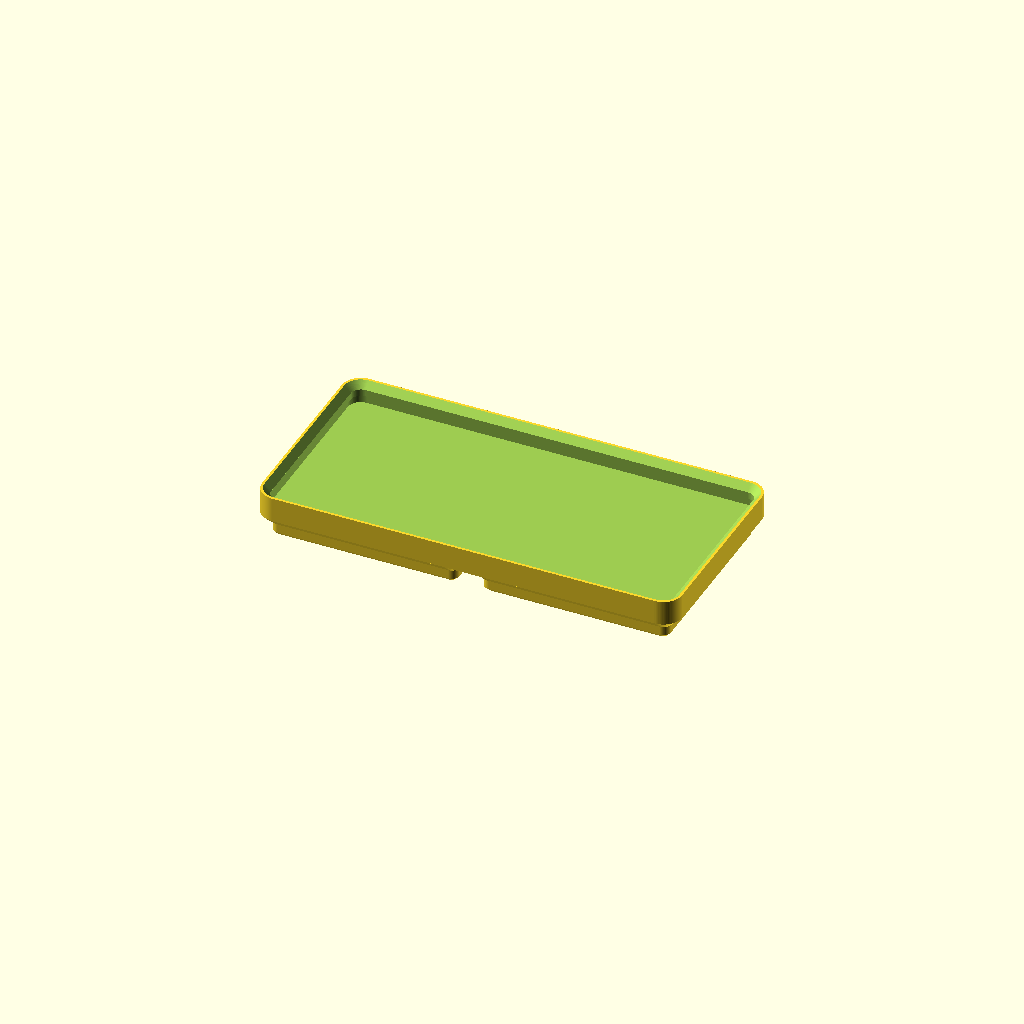
Cell 1 — every parameter at its default value.
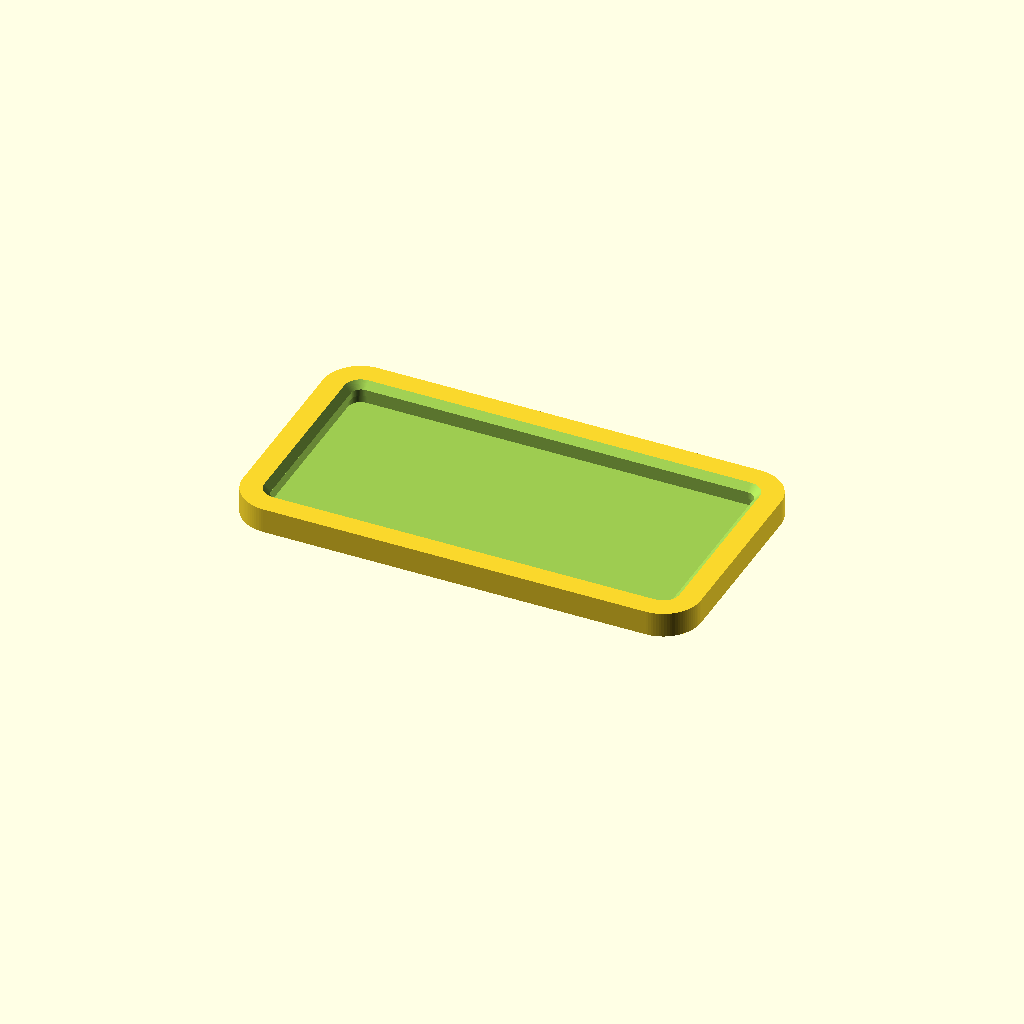
Cell 2: the same model with o_body = 7.5.
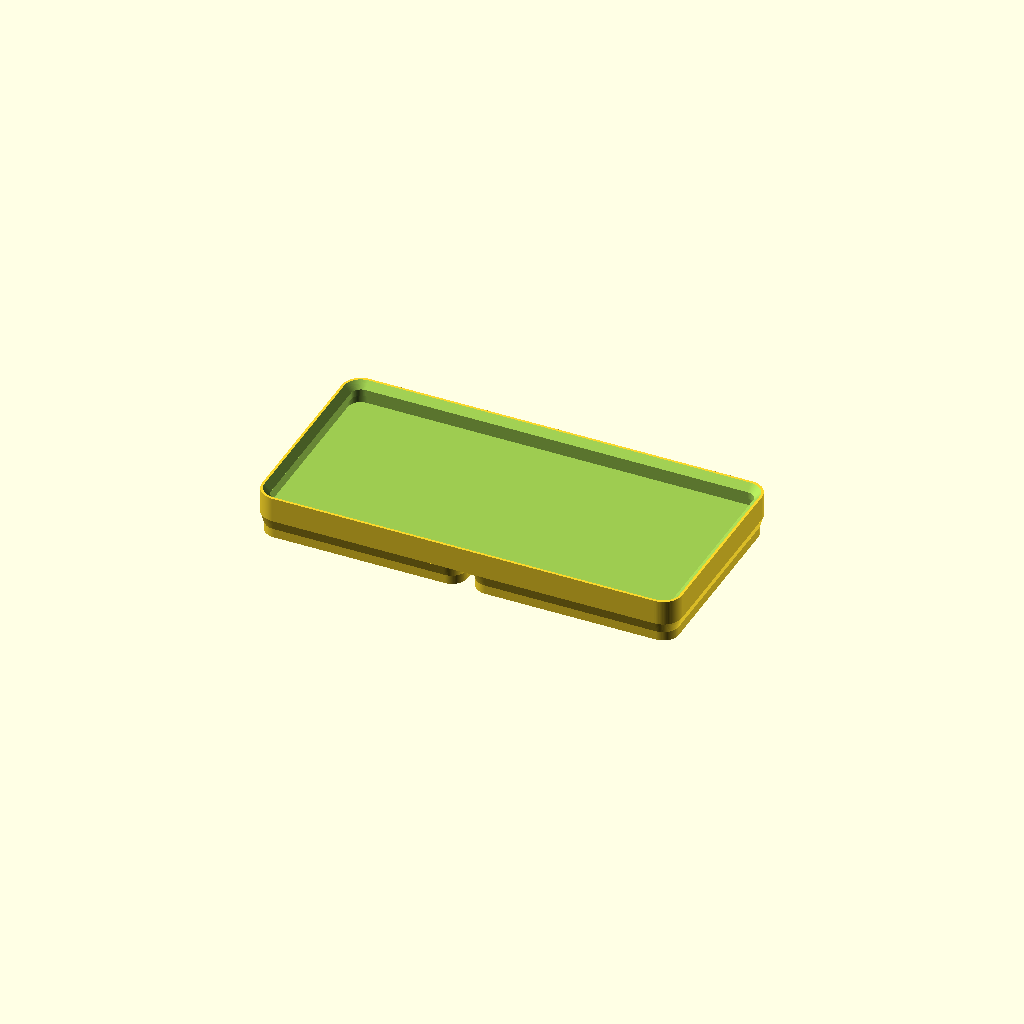
Cell 3 — o_plug set to 3.2, the other parameters unchanged.
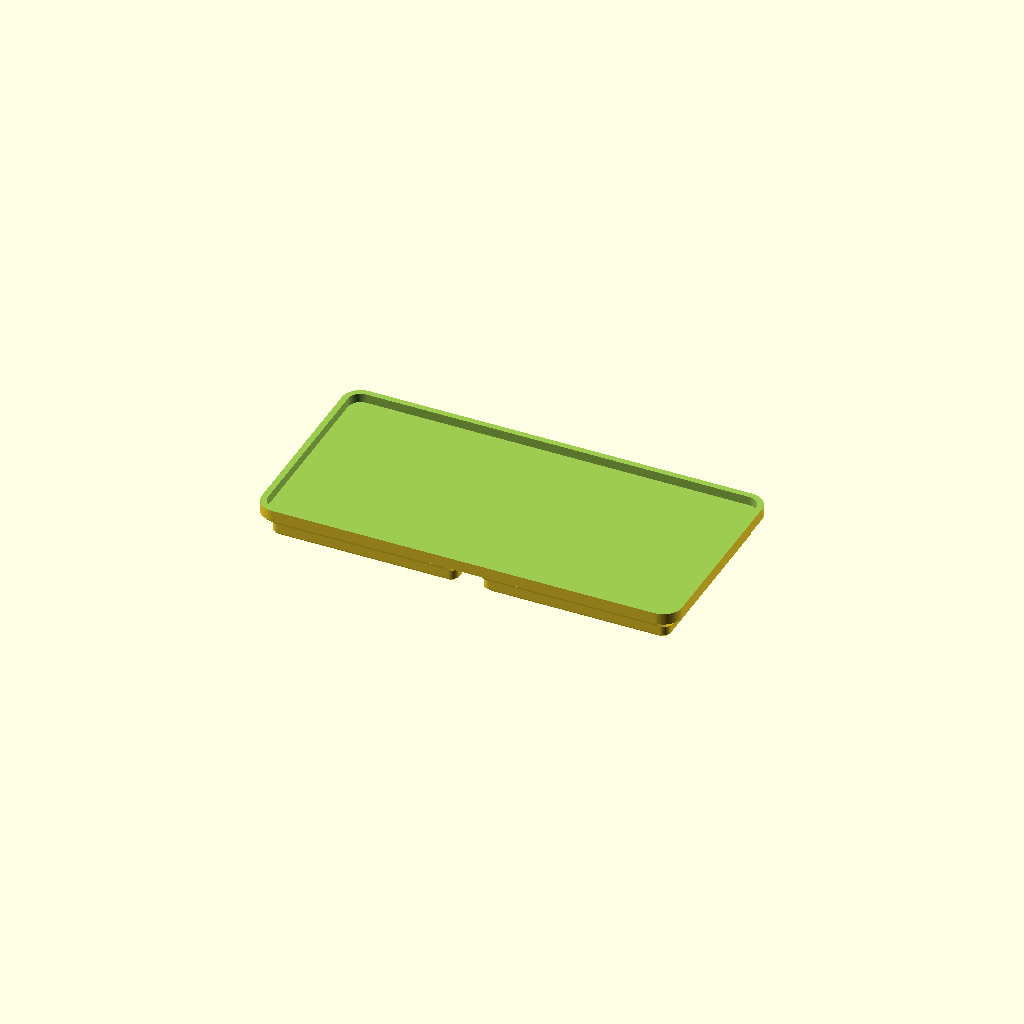
Cell 4 — o_band set to 3.7, the other parameters unchanged.
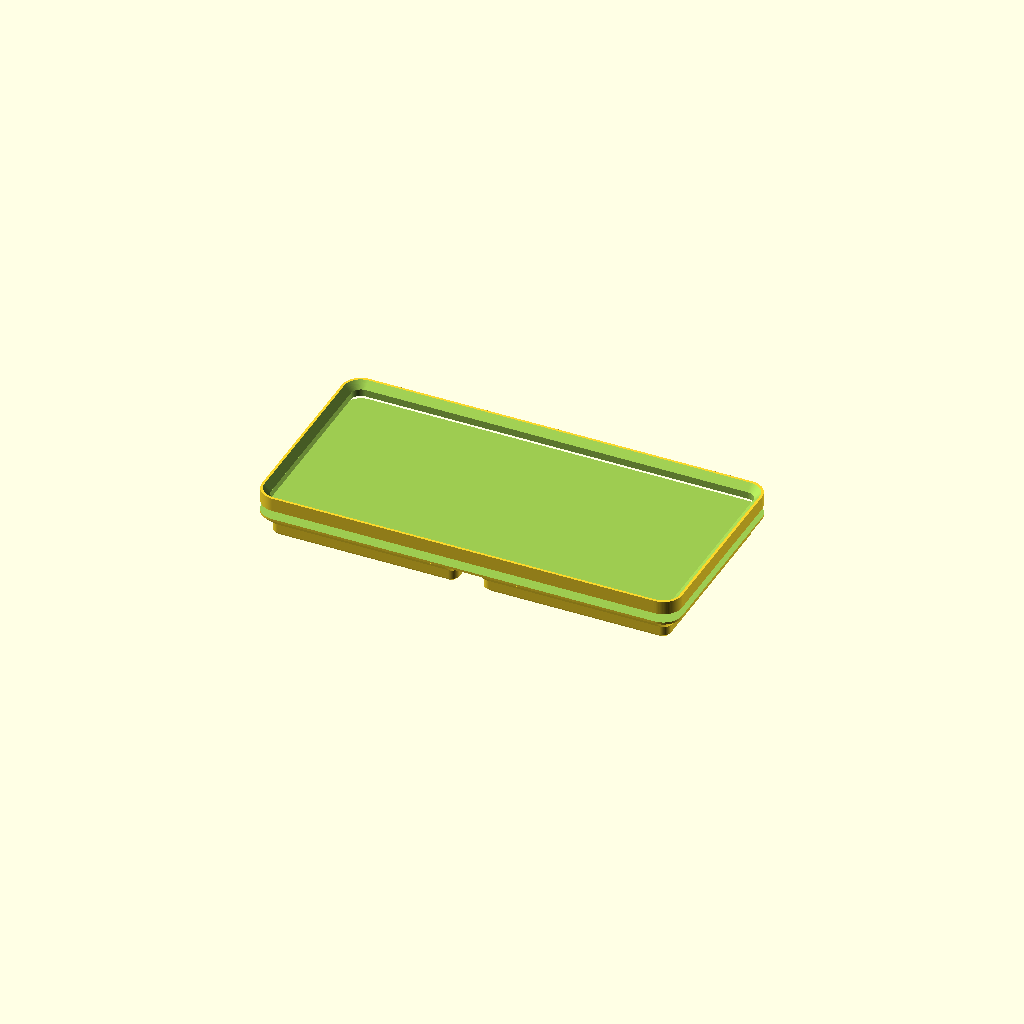
Cell 5: o_below = 5.1 (everything else at default).
One fixed orthographic camera (rotation 55°, 0°, 25°; colour scheme Cornfield) for every cell.
OpenSCAD source file models/u1_holder_lid/u1_holder_lid_002.scad:
// u1_holder_lid_002 — stackable lid for the 1x Snapmaker U1 hotend holder
//
// Interface reverse-engineered from 1xholder_u1.3mf (mesh cross-sections).
// Every profile in the holder is an offset of the same 76x34 skeleton
// rectangle (corner centers at +/-38, +/-17), so the lid reuses that scheme:
//   - underside = the holder's stacking plug (drops into a holder)
//   - top       = the holder's rim socket (a holder or another lid stacks on it)
// Stack seating is on mating 45-degree cones; the plug tip of whatever sits
// on top hangs ~4.2 mm below the rim, so the socket floor sits 4.5 below.
//
// v002: the original mates holder-on-holder at zero nominal clearance; a
// reconstruction can't hit that exactly, so the lid's own mating surfaces
// get a `fit` clearance (plug slimmed, socket widened). Non-mating geometry
// stays at measured nominal.

$fn = 96;

// ---- measured interface (from the holder mesh — don't tweak casually) ----
skel      = [76, 34];   // skeleton rectangle
o_body    = 3.75;       // outer wall offset  -> 83.5 x 41.5 footprint
o_plug    = 1.60;       // bottom plug offset -> 79.2 x 37.2
o_bot     = 0.80;       // plug bottom-edge chamfer offset
o_band    = 1.85;       // socket registration band -> 79.7 x 37.7 (0.25/side fit)
o_below   = 2.55;       // socket wall below the band
o_rim_in  = 3.15;       // rim inner edge at top of lead-in chamfer (rim face 0.6)

fit = 0.10;             // extra clearance on the lid's mating surfaces

plug_cham  = 0.8;       // plug entry chamfer height (45 deg)
plug_str   = 1.8;       // plug straight height
plug_flare = 2.15;      // 45-deg flare from plug out to full body
band_h     = 1.4;       // registration band height
rim_cham   = 1.3;       // lead-in chamfer height (45 deg)
socket_deep = 4.5;      // rim -> socket floor (plug tip needs 4.15 + margin)

pad    = [34, 34];      // each plug pad; the 4.8 mm center channel between
pad_dx = 21;            //   pads is kept from the holder (clearance below)
pocket_d = 6.5;         // underside clearance pockets, same as holder
pocket_h = 2.3;
pockets  = [[34, 13], [-34, -13], [-8, 13], [8, -13]];

// ---- derived ----
z_shoulder = plug_cham + plug_str + plug_flare;  // 4.75
floor_t    = 0.45;                               // floor above the channel
z_floor    = z_shoulder + floor_t;               // 5.20
H          = z_floor + socket_deep;              // 9.70 overall

module prof(o)     { offset(r = o) square(skel, center = true); }
module pad_prof(o) { offset(r = o) square(pad,  center = true); }

module slab(z, o, pads = false) {
    translate([0, 0, z]) linear_extrude(0.01)
        if (pads) pad_prof(o); else prof(o);
}

// 45-degree transition between two offsets (profiles are convex, so hull
// is exactly the chamfer surface)
module cham(z1, z2, o1, o2, pads = false) {
    hull() { slab(z1, o1, pads); slab(z2, o2, pads); }
}

module lid() {
    difference() {
        union() {
            for (s = [-1, 1]) translate([s * pad_dx, 0, 0]) {
                cham(0, plug_cham, o_bot - fit, o_plug - fit, pads = true);
                translate([0, 0, plug_cham])
                    linear_extrude(plug_str + 0.01) pad_prof(o_plug - fit);
                cham(plug_cham + plug_str, z_shoulder, o_plug - fit, o_body,
                     pads = true);
            }
            translate([0, 0, z_shoulder])
                linear_extrude(H - z_shoulder) prof(o_body);
        }
        // rim socket
        translate([0, 0, z_floor])
            linear_extrude(H - band_h - rim_cham - z_floor + 0.01)
                prof(o_below);
        translate([0, 0, H - band_h - rim_cham])
            linear_extrude(band_h + 0.01) prof(o_band + fit);
        cham(H - rim_cham, H + 0.5, o_band + fit, o_rim_in + fit + 0.5);
        // underside clearance pockets
        for (p = pockets)
            translate([p[0], p[1], -0.1])
                cylinder(d = pocket_d, h = pocket_h + 0.1);
    }
}

lid();
Parameter table extracted from the source (name, type, default, range or options):
skel: vector, default [76, 34]
o_body: number, default 3.75
o_plug: number, default 1.6
o_bot: number, default 0.8
o_band: number, default 1.85
o_below: number, default 2.55
o_rim_in: number, default 3.15
fit: number, default 0.1
plug_cham: number, default 0.8
plug_str: number, default 1.8
plug_flare: number, default 2.15
band_h: number, default 1.4
rim_cham: number, default 1.3
socket_deep: number, default 4.5
pad: vector, default [34, 34]
pad_dx: number, default 21
pocket_d: number, default 6.5
pocket_h: number, default 2.3
floor_t: number, default 0.45
